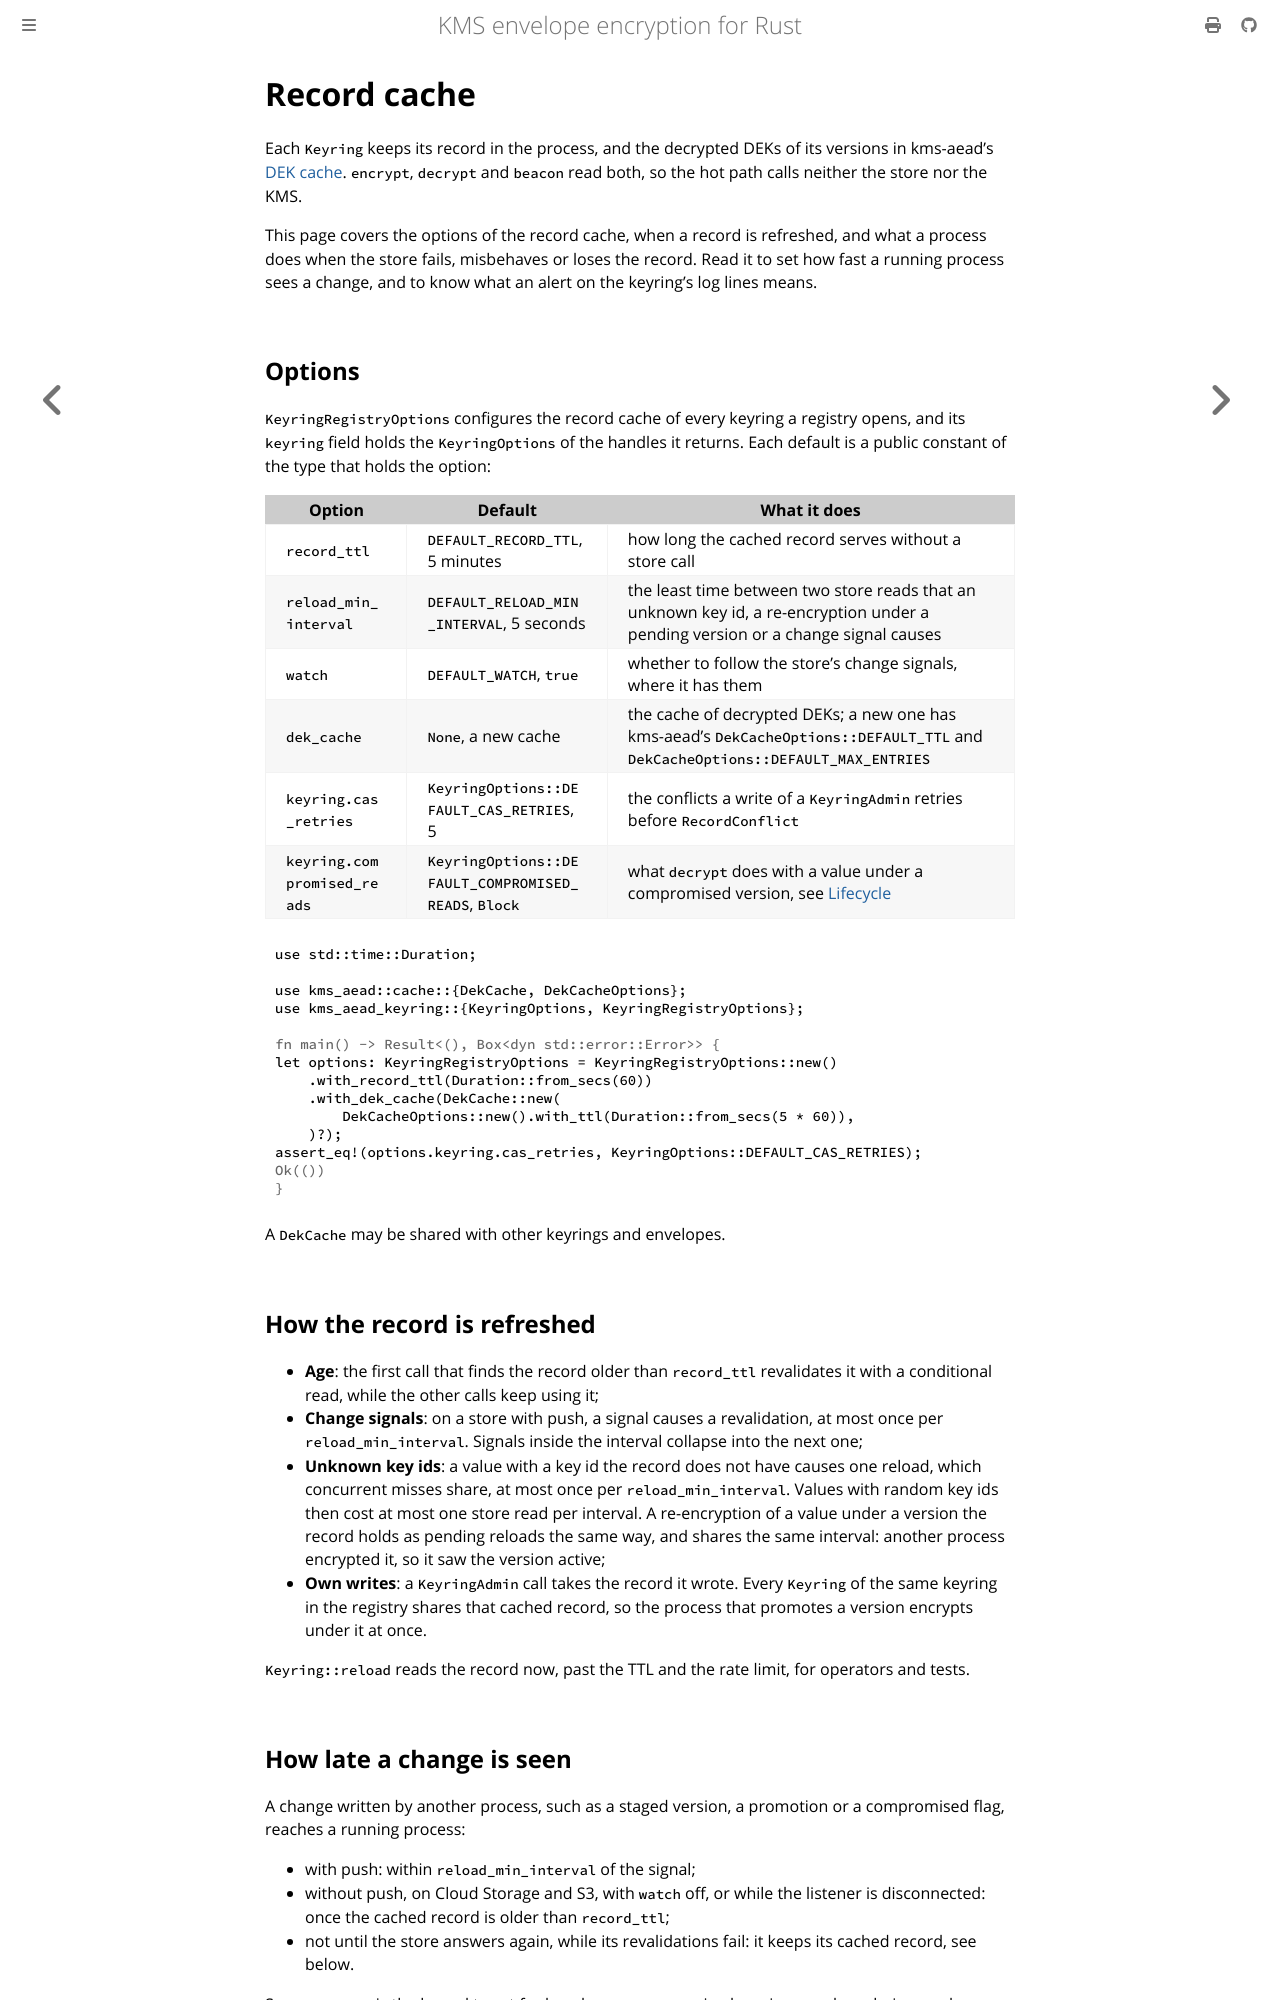

repository: abdolence/kms-aead-rs · page: keyring/record-cache.html · generator: mdbook

# Record cache

Each `Keyring` keeps its record in the process, and the decrypted DEKs of its versions in
kms-aead's [DEK cache](../dek-caching.md). `encrypt`, `decrypt` and `beacon` read both, so the hot
path calls neither the store nor the KMS.

This page covers the options of the record cache, when a record is refreshed, and what a process
does when the store fails, misbehaves or loses the record. Read it to set how fast a running
process sees a change, and to know what an alert on the keyring's log lines means.

## Options

`KeyringRegistryOptions` configures the record cache of every keyring a registry opens, and its
`keyring` field holds the `KeyringOptions` of the handles it returns. Each default is a public
constant of the type that holds the option:

| Option | Default | What it does |
|---|---|---|
| `record_ttl` | `DEFAULT_RECORD_TTL`, 5 minutes | how long the cached record serves without a store call |
| `reload_min_interval` | `DEFAULT_RELOAD_MIN_INTERVAL`, 5 seconds | the least time between two store reads that an unknown key id, a re-encryption under a pending version or a change signal causes |
| `watch` | `DEFAULT_WATCH`, `true` | whether to follow the store's change signals, where it has them |
| `dek_cache` | `None`, a new cache | the cache of decrypted DEKs; a new one has kms-aead's `DekCacheOptions::DEFAULT_TTL` and `DekCacheOptions::DEFAULT_MAX_ENTRIES` |
| `keyring.cas_retries` | `KeyringOptions::DEFAULT_CAS_RETRIES`, 5 | the conflicts a write of a `KeyringAdmin` retries before `RecordConflict` |
| `keyring.compromised_reads` | `KeyringOptions::DEFAULT_COMPROMISED_READS`, `Block` | what `decrypt` does with a value under a compromised version, see [Lifecycle](./lifecycle.md#reading-a-compromised-version) |

```rust
use std::time::Duration;

use kms_aead::cache::{DekCache, DekCacheOptions};
use kms_aead_keyring::{KeyringOptions, KeyringRegistryOptions};

# fn main() -> Result<(), Box<dyn std::error::Error>> {
let options: KeyringRegistryOptions = KeyringRegistryOptions::new()
    .with_record_ttl(Duration::from_secs(60))
    .with_dek_cache(DekCache::new(
        DekCacheOptions::new().with_ttl(Duration::from_secs(5 * 60)),
    )?);
assert_eq!(options.keyring.cas_retries, KeyringOptions::DEFAULT_CAS_RETRIES);
# Ok(())
# }
```

A `DekCache` may be shared with other keyrings and envelopes.

## How the record is refreshed

- **Age**: the first call that finds the record older than `record_ttl` revalidates it with a
  conditional read, while the other calls keep using it;
- **Change signals**: on a store with push, a signal causes a revalidation, at most once per
  `reload_min_interval`. Signals inside the interval collapse into the next one;
- **Unknown key ids**: a value with a key id the record does not have causes one reload, which
  concurrent misses share, at most once per `reload_min_interval`. Values with random key ids then
  cost at most one store read per interval. A re-encryption of a value under a version the record
  holds as pending reloads the same way, and shares the same interval: another process encrypted it,
  so it saw the version active;
- **Own writes**: a `KeyringAdmin` call takes the record it wrote. Every `Keyring` of the same
  keyring in the registry shares that cached record, so the process that promotes a version encrypts
  under it at once.

`Keyring::reload` reads the record now, past the TTL and the rate limit, for operators and tests.

## How late a change is seen

A change written by another process, such as a staged version, a promotion or a compromised flag,
reaches a running process:

- with push: within `reload_min_interval` of the signal;
- without push, on Cloud Storage and S3, with `watch` off, or while the listener is disconnected:
  once the cached record is older than `record_ttl`;
- not until the store answers again, while its revalidations fail: it keeps its cached record,
  see below.

So `record_ttl` is the bound to set for how long a compromised version may keep being read somewhere
in the fleet, and the least wait between staging a version and promoting it, see [Staged
rotation](./lifecycle.md#staged-rotation). Writers on the old record keep encrypting under the
previous version until their record refreshes, and those values decrypt, since the previous version
is `DecryptOnly`.
